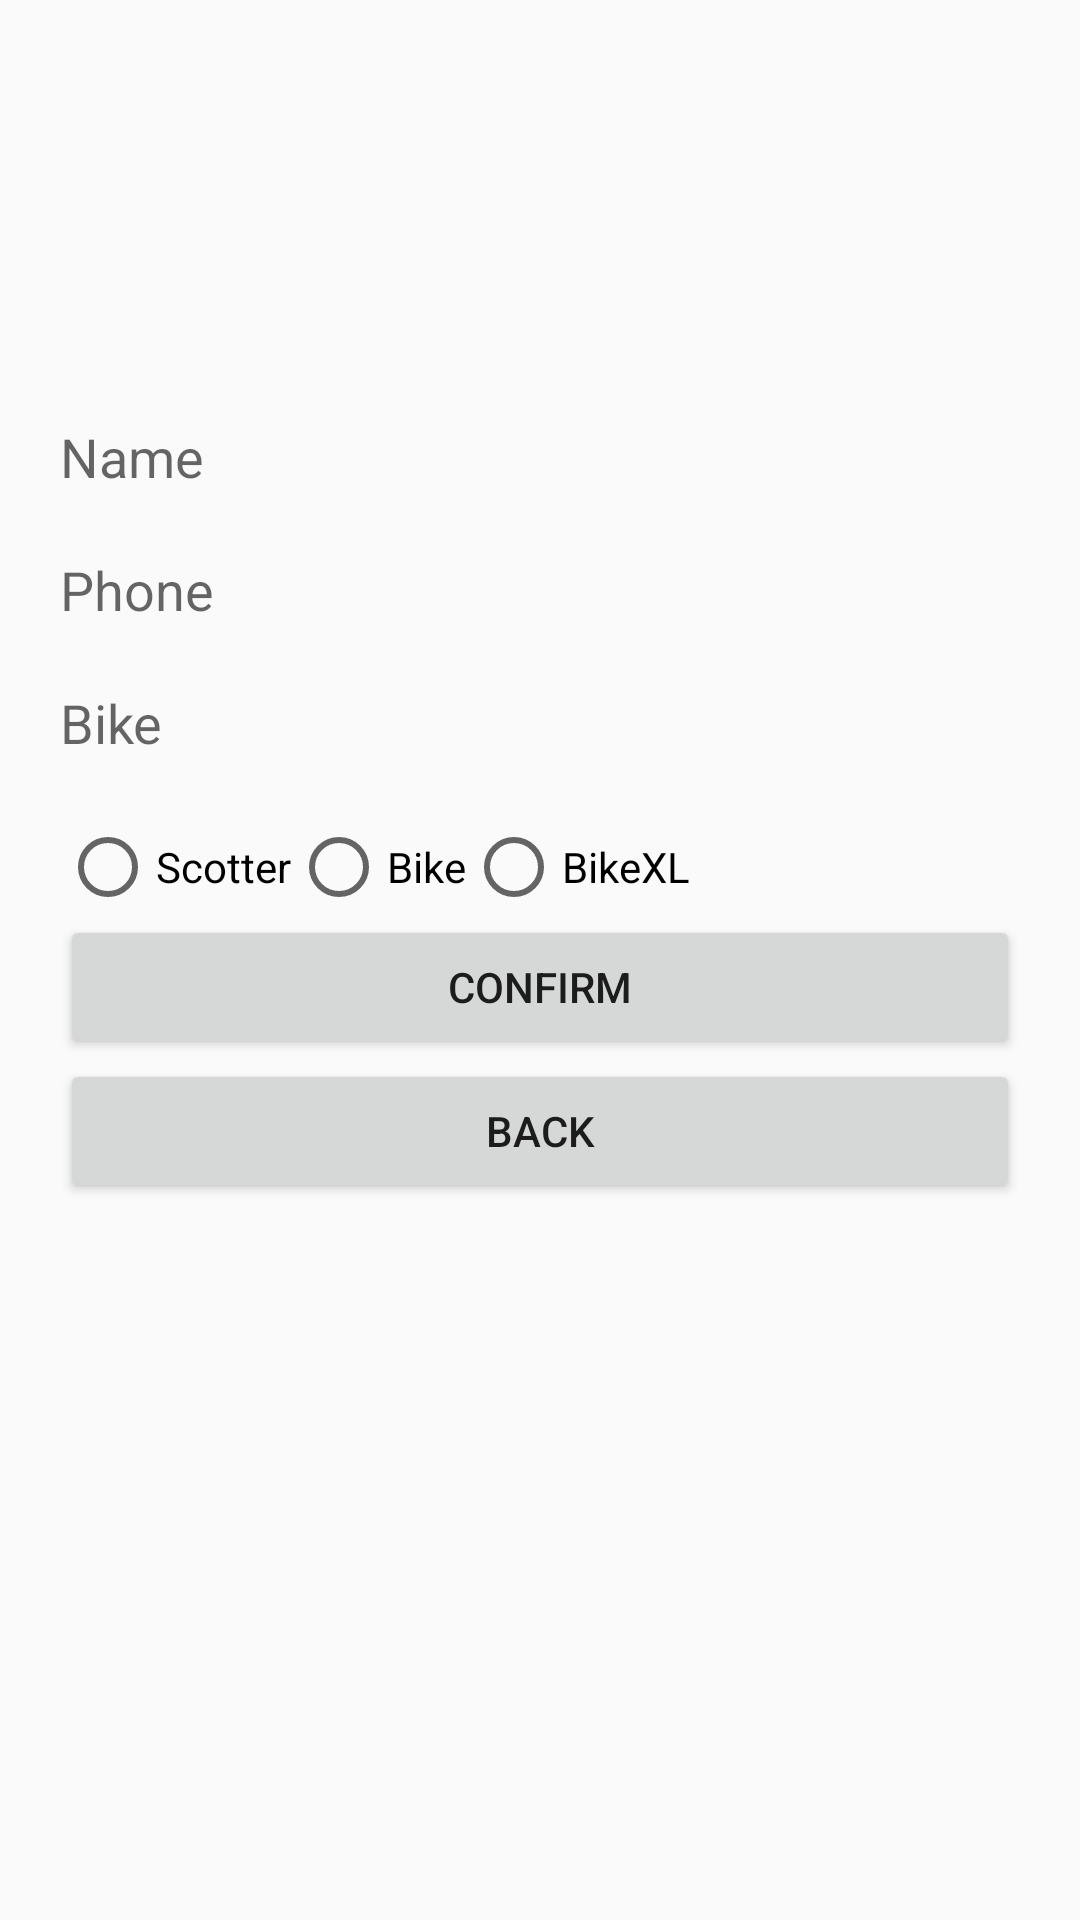

The Android layout XML behind this screen, and the referenced resources:
<!-- AndroidManifest.xml: application theme AppTheme -->
<!-- res/layout/activity_driver_settings.xml -->
<?xml version="1.0" encoding="utf-8"?>
<LinearLayout xmlns:android="http://schemas.android.com/apk/res/android"
    xmlns:app="http://schemas.android.com/apk/res-auto"
    xmlns:tools="http://schemas.android.com/tools"
    android:layout_width="match_parent"
    android:layout_height="match_parent"
    tools:context=".DriverSettingsActivity"
    android:orientation="vertical"
    android:padding="20sp">
    <ImageView
        android:layout_width="100sp"
        android:layout_height="100sp"
        android:id="@+id/profileImage"
        android:src="@mipmap/ic_default_user"
        android:layout_marginBottom="20sp"/>
    <EditText
        android:id="@+id/name"
        android:layout_width="match_parent"
        android:layout_height="wrap_content"
        android:background="@null"
        android:hint="Name"
        android:layout_marginBottom="20sp"/>
    <EditText
        android:id="@+id/phone"
        android:layout_width="match_parent"
        android:layout_height="wrap_content"
        android:background="@null"
        android:hint="Phone"
        android:ems="10"
        android:maxLength="10"
        android:layout_marginBottom="20sp"
        android:inputType="number"/>
    <EditText
        android:id="@+id/car"
        android:layout_width="match_parent"
        android:layout_height="wrap_content"
        android:background="@null"
        android:hint="Bike"
        android:layout_marginBottom="20sp"/>
    <RadioGroup
        android:layout_width="match_parent"
        android:layout_height="wrap_content"
        android:id="@+id/radioGroup"
        android:orientation="horizontal">
        <RadioButton
            android:layout_width="wrap_content"
            android:layout_height="wrap_content"
            android:text="Scotter"
            android:id="@+id/UberX"/>
        <RadioButton
            android:layout_width="wrap_content"
            android:layout_height="wrap_content"
            android:text="Bike"
            android:id="@+id/UberBlack"/>
        <RadioButton
            android:layout_width="wrap_content"
            android:layout_height="wrap_content"
            android:text="BikeXL"
            android:id="@+id/UberXl"/>
    </RadioGroup>

    <Button
        android:layout_width="match_parent"
        android:layout_height="wrap_content"
        android:id="@+id/confirm"
        android:text="confirm"/>
    <Button
        android:layout_width="match_parent"
        android:layout_height="wrap_content"
        android:id="@+id/back"
        android:text="back"/>

</LinearLayout>
<!-- resources referenced by this layout -->
<resources>
  <style name="AppTheme" parent="Theme.AppCompat.Light.NoActionBar">
          
          <item name="colorPrimary">@color/colorPrimary</item>
          <item name="colorPrimaryDark">@color/colorPrimaryDark</item>
          <item name="colorAccent">@color/colorAccent</item>
      </style>
  <!-- not gathered from this repository: default colours our renderer supplied (Android Studio template values) -->
  <color name="colorPrimary">#FF6200EE</color>
  <color name="colorPrimaryDark">#FF3700B3</color>
  <color name="colorAccent">#FF03DAC5</color>
</resources>
